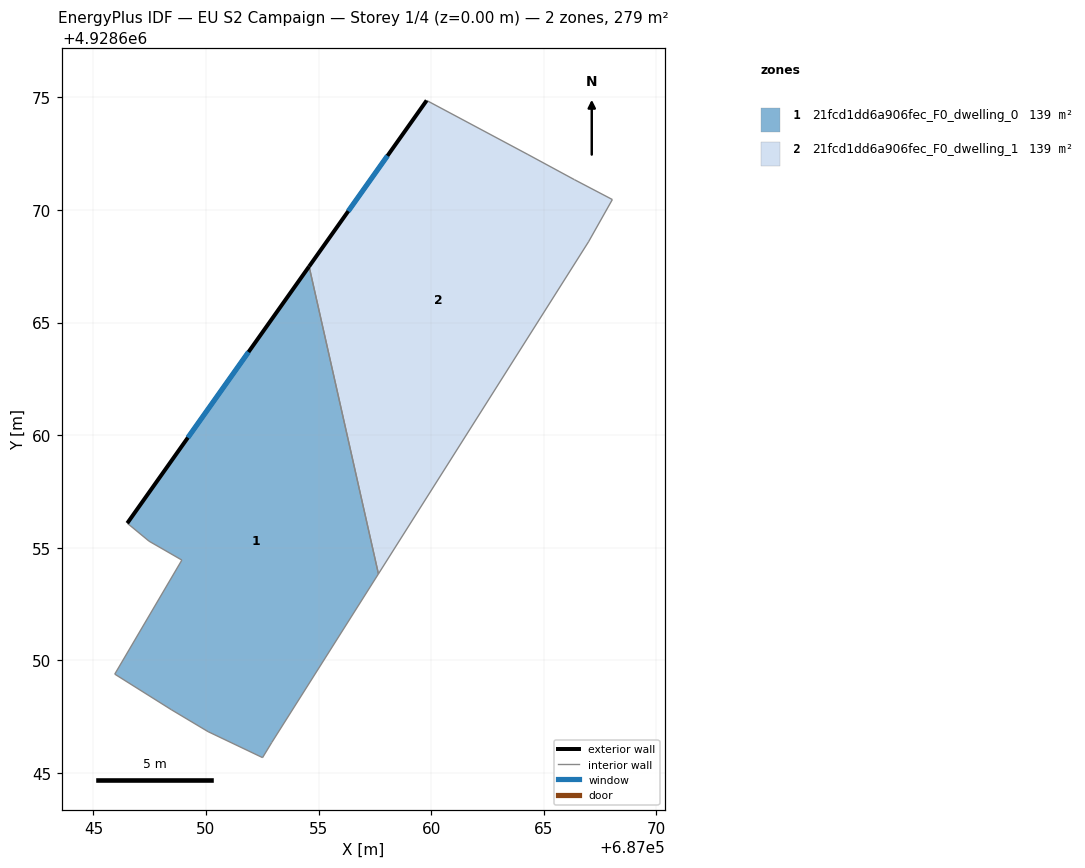
=== STOREY PLAN SPEC (per zone: floor XY polygon, exterior-wall plan segments, windows/doors) ===
zone 1: 21fcd1dd6a906fec_F0_dwelling_0  (139.4 m²)
  floor: (687052.92, 4928646.35) (687057.66, 4928653.84) (687054.58, 4928667.49) (687046.50, 4928656.09) (687047.47, 4928655.29) (687048.93, 4928654.45) (687045.95, 4928649.38) (687048.45, 4928647.81) (687050.09, 4928646.83) (687052.51, 4928645.67)
  exterior wall: (687046.50, 4928656.09) – (687054.58, 4928667.49)  [14.0 m]
    window: (687049.20, 4928659.89) – (687051.89, 4928663.69)  [4.7 m²]
  interior walls: 9
zone 2: 21fcd1dd6a906fec_F0_dwelling_1  (139.4 m²)
  floor: (687057.66, 4928653.84) (687066.99, 4928668.59) (687068.05, 4928670.47) (687066.37, 4928671.35) (687064.30, 4928672.47) (687059.81, 4928674.87) (687054.58, 4928667.49)
  exterior wall: (687054.58, 4928667.49) – (687059.81, 4928674.87)  [9.0 m]
    window: (687056.32, 4928669.95) – (687058.06, 4928672.41)  [3.0 m²]
  interior walls: 6

=== DERIVED (storey summary) ===
Building: EU S2 Campaign
Storey: 1 of 4  (floor level z = 0.00 m)
Storey gross floor area: 278.8 m²
Zones on this storey: 2
  - 21fcd1dd6a906fec_F0_dwelling_0: floor 139.4 m²; exterior wall 14.0 m (41.9 m²); 1 window(s) 4.7 m²; WWR 11.1%
  - 21fcd1dd6a906fec_F0_dwelling_1: floor 139.4 m²; exterior wall 9.0 m (27.1 m²); 1 window(s) 3.0 m²; WWR 11.1%
Zone adjacency (shared interzone walls):
  - 21fcd1dd6a906fec_F0_dwelling_0 ↔ 21fcd1dd6a906fec_F0_dwelling_1